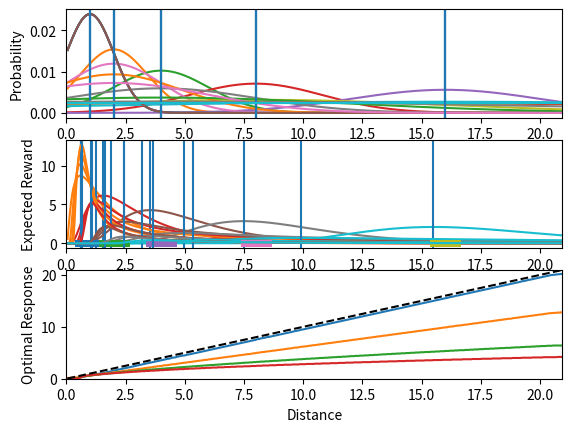
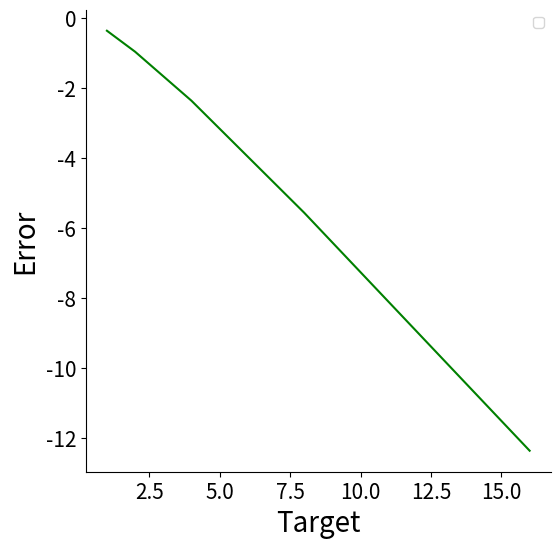

These figures' Python source, in order:
# serves to show the range of exponents

import matplotlib.pyplot as plt
import numpy as np
from numpy import dot
from numpy.linalg import inv
import math

np.random.seed(64)
def posterior_velocity(gt_velocity, expon_coef, likelihood_width, velocities):

    likelihood_dist = guassian(velocities,gt_velocity,likelihood_width)/np.sum(guassian(velocities,gt_velocity,likelihood_width))
    prior_dist = ((np.e**(expon_coef*velocities))/np.sum(np.e**(expon_coef*velocities)))
    posterior_dist = (likelihood_dist*prior_dist)/np.sum(likelihood_dist*prior_dist)

    return np.random.choice(velocities, 1, p=posterior_dist)

def exponential_prior(velocity, coef):
    return np.e**(coef*velocity)

def guassian(x, mu, sigma):
    return np.exp(-np.power(x-mu, 2.) / (2 * np.power(sigma,2.)))

def pdf(x, mu, sigma):
    x = (x - mu)/sigma
    return np.exp(-x*x/2.0) / np.sqrt(2.0*np.pi) / sigma

def pdf_vectorised(x, mu, sigma):

    mu_new = np.repeat(mu[:, np.newaxis], len(x), axis=1)
    x_new = (np.repeat(x[:, np.newaxis], len(mu), axis=1).T)
    sigma_new = np.repeat(sigma[:, np.newaxis], len(x), axis=1)

    x_new2 = (x_new - mu_new)/sigma_new
    return np.exp(-x_new2*x_new2/2.0) / np.sqrt(2.0*np.pi) / sigma_new


def test_pdf_vectorised():
    step =0.05
    distances = np.arange(step,10, step)
    target_distances2 = distances
    target_width = 0.02
    coef = 1.5

    optimal_responses = []
    for distance in target_distances2:
        target_distances = distances[np.where(np.logical_and(distances>=distance-target_width,
                                                             distances<=distance+target_width))]
        expected_rewards = []
        for i in range(len(distances)):
            expected_reward = np.sum(pdf(x=target_distances, mu=distances[i], sigma=distances[i]**coef))
            expected_rewards.append(expected_reward)
        expected_rewards = np.array(expected_rewards)
        optimal_responses.append(distances[np.argmax(expected_rewards)])
    optimal_responses=np.array(optimal_responses)

    optimal_responses_vectorised = []
    for distance in target_distances2:
        target_distances = distances[np.where(np.logical_and(distances>=distance-target_width,
                                                             distances<=distance+target_width))]
        expected_rewards = []
        expected_reward = np.sum(pdf_vectorised(x=target_distances, mu=distances, sigma=distances**coef), axis=1)
        expected_rewards.append(expected_reward)
        expected_rewards = np.array(expected_rewards)
        optimal_responses_vectorised.append(distances[np.argmax(expected_rewards)])
    optimal_responses_vectorised=np.array(optimal_responses_vectorised)

    assert np.allclose(optimal_responses, optimal_responses_vectorised, rtol=1e-05, atol=1e-08)
    # it seems to past the test???????????


def exponent_example():
    print("hello there")

    coefs = np.arange(-0.5, 0.05, 0.05)

    fig = plt.figure(figsize = (12,4))
    ax = fig.add_subplot(1,1,1) #stops per trial
    velocities = np.arange(0,100, 0.1)

    for coef in coefs:
        # plot response target
        prior = exponential_prior(velocities, coef)
        normalised_prior = prior/np.sum(prior)
        ax.plot(velocities, normalised_prior, label="coef = "+str(np.round(coef, decimals=2)))

    plt.xlabel("Velocity (VU/s)")
    plt.ylabel("Probability")
    plt.xlim(0,30)

    # add likelihood
    velocity = 7
    Y = velocity +(1*np.random.randn(10000000))
    bin_centres = 0.5*(velocities[1:]+velocities[:-1])
    likelihood = np.histogram(Y, bins=velocities)[0]/np.sum(np.histogram(Y, bins=velocities)[0])
    plt.plot(bin_centres, likelihood)

    posterior = normalised_prior[:-1]*likelihood/np.sum(normalised_prior[:-1]*likelihood)
    plt.plot(bin_centres, posterior, color='yellow')


    #plt.ylim(0,300)
    plt.legend()
    plt.show()

def uncertainty_exponent():
    print("hello there")

    coefs = [0.5, 1, 1.5, 2]
    sample_distances = [1, 2, 4, 8, 16]

    fig, axs = plt.subplots(3)
    step =0.05
    distances = np.arange(step,max(sample_distances)+5, step)

    target_width = 0.5

    for coef in coefs:
        bias = []
        for distance in sample_distances:
            # plot response target
            uncertainty = pdf(x=distances, mu=distance, sigma=distance**coef)
            uncertainty = uncertainty/np.sum(uncertainty)
            axs[0].plot(distances, uncertainty, label="coef = "+str(np.round(coef, decimals=2)))
            axs[0].axvline(distance, 0, 1)

            target_distances = distances[np.where(np.logical_and(distances>=distance-target_width,
                                                                 distances<=distance+target_width))]
            expected_rewards = np.sum(pdf_vectorised(x=target_distances, mu=distances, sigma=distances**coef), axis=1)

            axs[1].plot([distance-target_width,distance+target_width], [0, 0], linewidth=5)
            axs[1].plot(distances, expected_rewards)
            axs[1].axvline(distances[np.argmax(expected_rewards)],0,1)

            print("bias =", str(distances[np.argmax(expected_rewards)]-distance))
            bias.append(distances[np.argmax(expected_rewards)]-distance)

        # for third plot
        optimal_responses = []
        for distance in distances:
            target_distances = distances[np.where(np.logical_and(distances>=distance-target_width,
                                                                 distances<=distance+target_width))]
            expected_rewards = np.sum(pdf_vectorised(x=target_distances, mu=distances, sigma=distances**coef), axis=1)
            optimal_responses.append(distances[np.argmax(expected_rewards)])

        optimal_responses=np.array(optimal_responses)

        axs[2].plot(distances, optimal_responses, label="coef = "+str(coef))

    axs[2].plot(distances, distances, "k--")
    axs[2].set_xlim(0,max(distances))
    axs[2].set_ylim(0,max(distances))
    axs[2].set_xlabel("Distance")
    axs[2].set_ylabel("Optimal Response")

    axs[0].set_xlabel("Distance")
    axs[0].set_ylabel("Probability")
    axs[0].set_xlim(0,max(distances))

    axs[1].set_xlabel("Distance")
    axs[1].set_ylabel("Expected Reward")
    axs[1].set_xlim(0,max(distances))
    #axs[1].set_ylim(0,max(expected_rewards))
    #axs[0].legend()
    plt.show()

    # plot response target
    fig = plt.figure(figsize = (6,6))
    ax = fig.add_subplot(1,1,1) #stops per trial
    plt.plot(sample_distances, bias, "g")
    plt.xlabel("Target", fontsize=20)
    plt.ylabel("Error", fontsize=20)
    ax.tick_params(axis='both', which='major', labelsize=15)
    plt.gca().spines['top'].set_visible(False)
    plt.gca().spines['right'].set_visible(False)
    plt.legend()
    plt.show()

def position_uncertainty(X, lambda_coef=0, target_width=1, k=1):
    # adjust position estimate x by regressing the position uncertainty
    # into the position estimate by the process in uncertainty_exponent()
    step=1
    pos_estimate = X[0].copy()
    faux_target_distances = np.linspace(pos_estimate-(target_width/2), pos_estimate+(target_width/2), 10)
    error_in_uncertainty = 0

    if pos_estimate>step:
        distances = np.arange(step, 1000, step)
        expected_rewards = np.nan_to_num(np.sum(pdf_vectorised(x=faux_target_distances, mu=distances, sigma=k*(distances**lambda_coef)), axis=1))
        distance_at_peak_expected_reward_x = distances[np.argmax(expected_rewards)]

        error_in_uncertainty = pos_estimate-distance_at_peak_expected_reward_x
        pos_estimate = distance_at_peak_expected_reward_x

        return pos_estimate, error_in_uncertainty
    else:
        return pos_estimate, error_in_uncertainty


def main():
    print("run something here")
    #exponent_example()

    uncertainty_exponent()

if __name__ == '__main__':
    main()